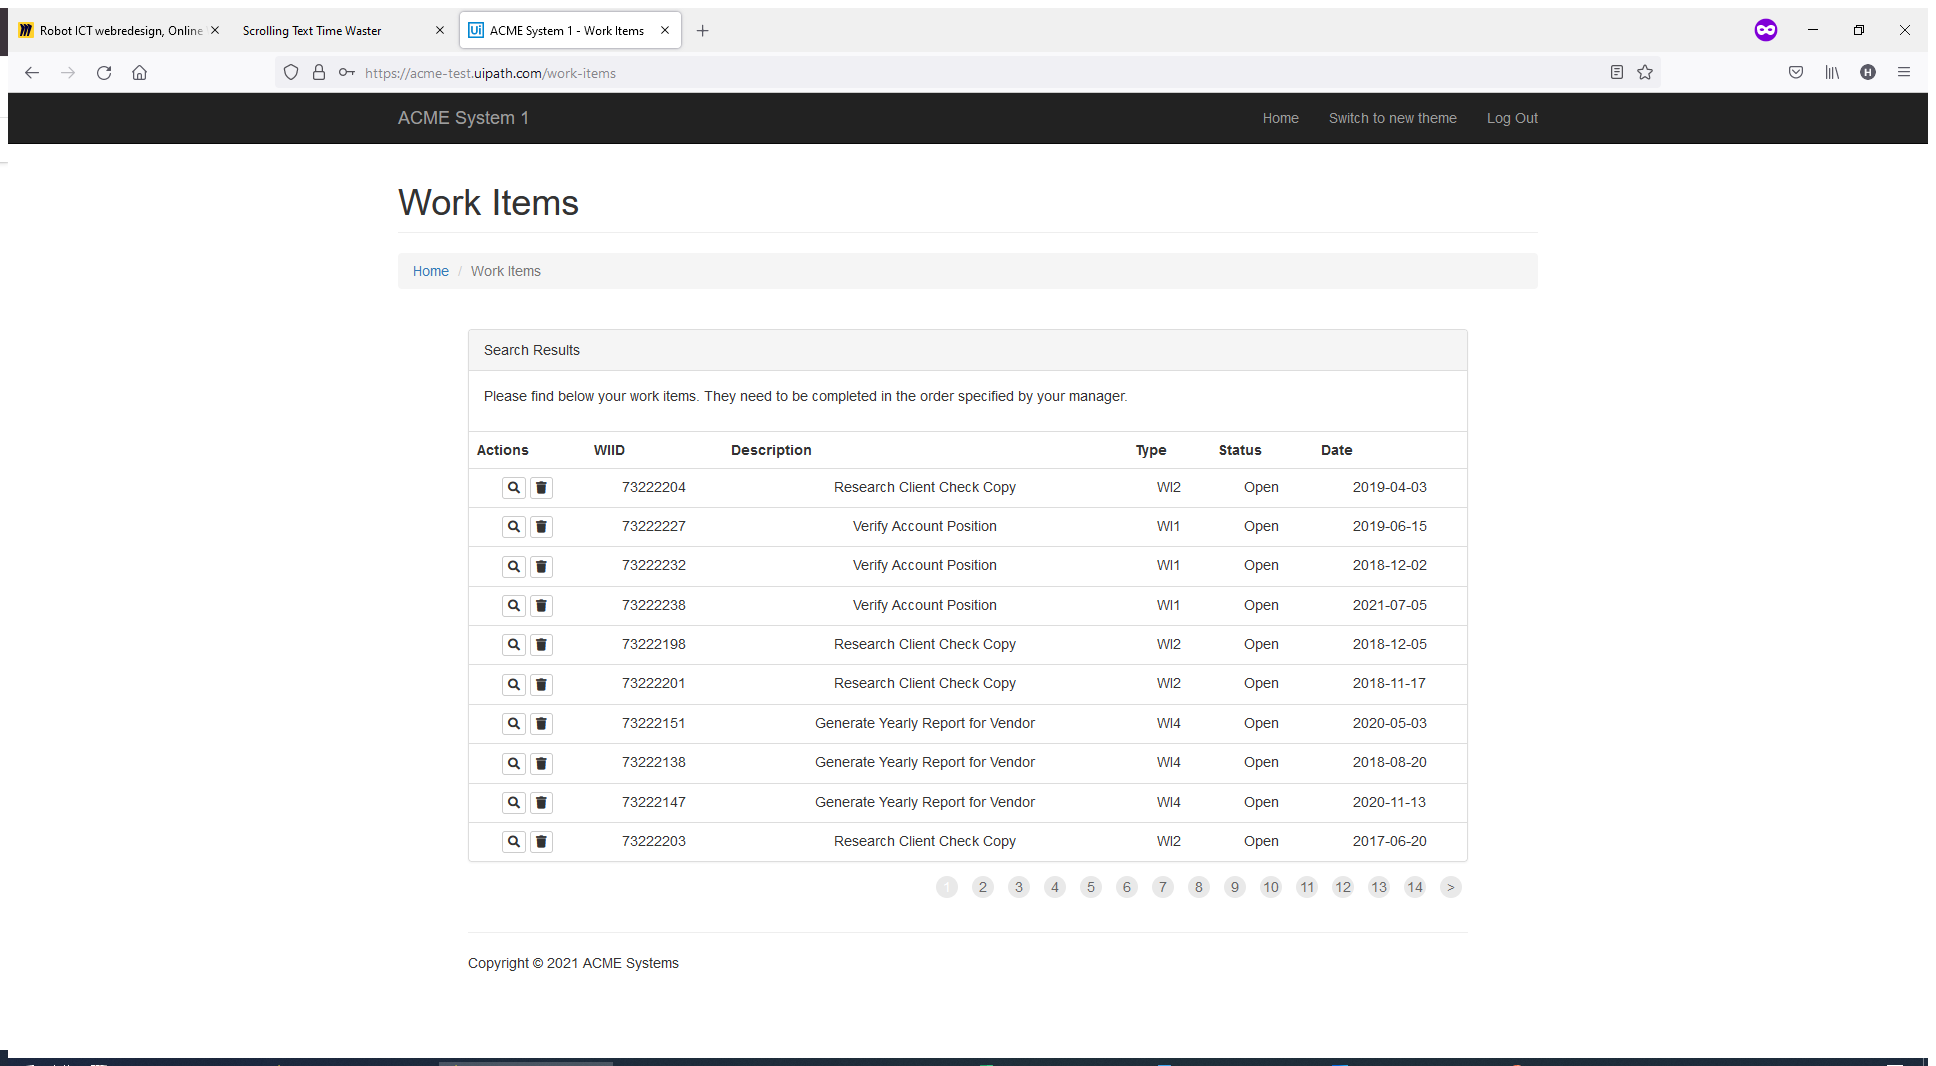
Task: RPA Fridays 21
www.community.robotict.com
Workflow: TableExtraction

Step 1: Use Application/Browser in window 'ACME System 1 - Work Items' (firefox.exe)

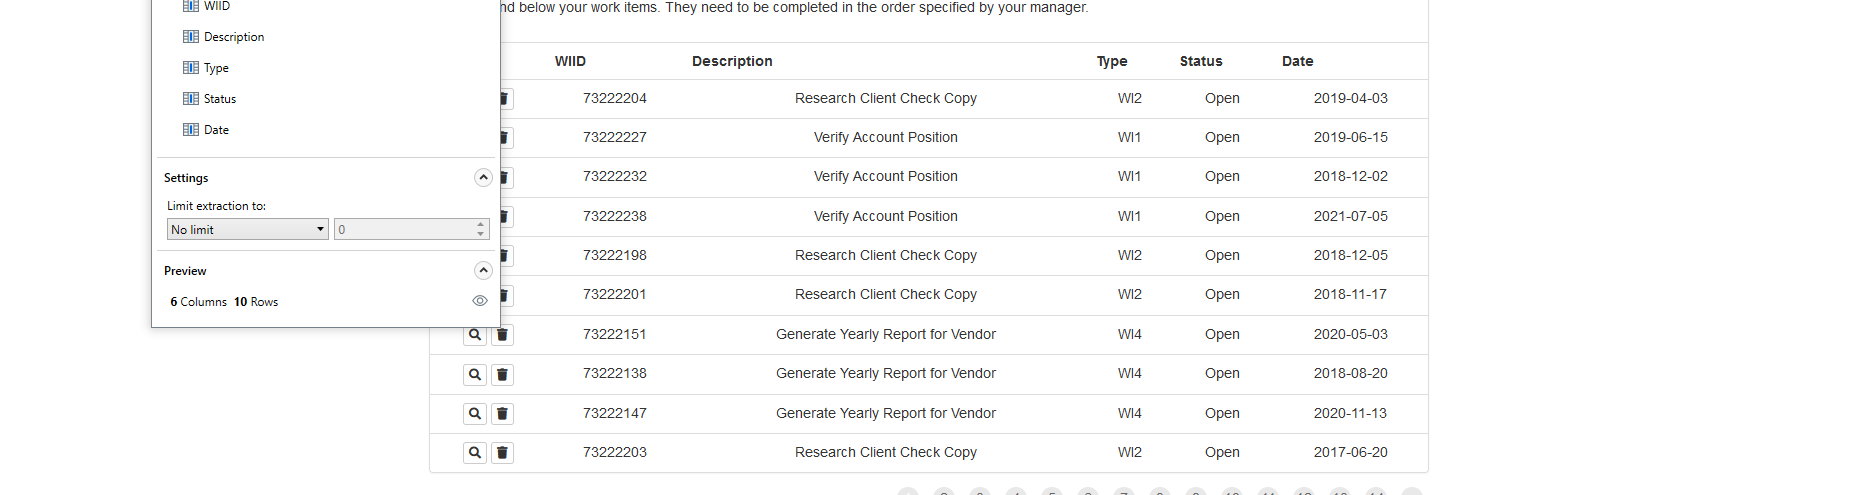
Step 2: get-text